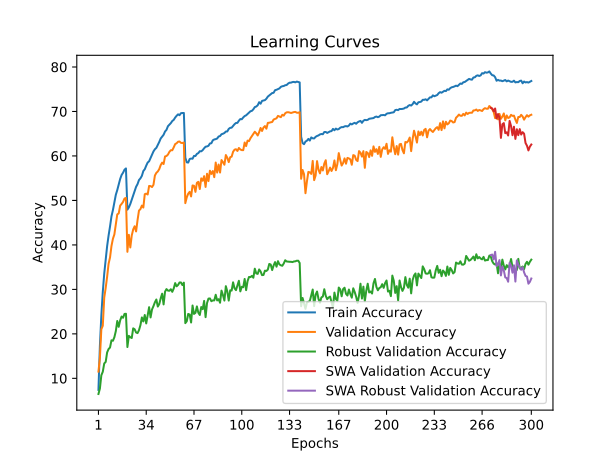

Values plotted in this chart, from the file beside it:
time; train_accuracy; train_loss; valid_accuracy; valid_loss; valid_accuracy_robust; valid_accuracy_swa; valid_accuracy_robust_swa
197,9602; 7,4013; 4,6525; 11,5150; 4,4380; 6,4828; 11,5150; 6,4828
394,8171; 17,2987; 4,0114; 14,5900; 4,3630; 7,6897; 14,5900; 7,6897
591,9532; 24,1050; 3,6872; 21,0350; 3,9948; 10,6897; 21,0350; 10,6897
789,9634; 29,4175; 3,4608; 21,8200; 4,1510; 11,4828; 21,8200; 11,4828
987,6928; 33,5538; 3,2872; 28,1450; 3,7576; 13,3448; 28,1450; 13,3448
1186,6523; 36,6475; 3,1617; 30,3200; 3,6200; 13,6897; 30,3200; 13,6897
1382,4448; 39,7300; 3,0413; 32,8450; 3,5105; 15,8276; 32,8450; 15,8276
1580,4443; 42,1000; 2,9454; 35,7600; 3,4017; 16,5862; 35,7600; 16,5862
1775,5756; 44,1475; 2,8693; 37,1750; 3,3401; 16,9310; 37,1750; 16,9310
1974,6391; 46,4200; 2,7860; 39,7550; 3,2666; 18,5517; 39,7550; 18,5517
2170,9011; 47,8362; 2,7241; 41,3800; 3,1786; 18,4483; 41,3800; 18,4483
2369,9017; 49,4875; 2,6676; 42,3600; 3,1480; 19,2414; 42,3600; 19,2414
2568,0299; 51,2662; 2,6081; 44,5700; 3,0370; 20,6207; 44,5700; 20,6207
2764,8018; 52,3312; 2,5608; 46,8700; 2,9870; 22,8966; 46,8700; 22,8966
2964,6364; 53,6412; 2,5147; 47,0750; 2,9752; 21,5862; 47,0750; 21,5862
3163,1407; 54,8263; 2,4749; 48,8350; 2,9153; 23,0345; 48,8350; 23,0345
3361,3011; 55,7263; 2,4400; 49,2200; 2,9021; 23,8966; 49,2200; 23,8966
3557,7752; 56,2338; 2,4246; 49,6650; 2,8760; 23,6207; 49,6650; 23,6207
3755,1305; 56,9087; 2,3984; 50,4300; 2,8451; 24,4828; 50,4300; 24,4828
3952,5461; 57,1987; 2,3881; 50,5650; 2,8354; 24,5172; 50,5650; 24,5172
4150,9947; 47,9288; 2,7254; 38,4500; 3,3454; 17,0345; 38,4500; 17,0345
4349,5082; 48,4375; 2,7015; 42,2700; 3,1232; 19,5517; 42,2700; 19,5517
4550,4902; 49,1975; 2,6657; 39,4250; 3,2804; 19,2414; 39,4250; 19,2414
4752,6928; 50,1788; 2,6360; 42,1150; 3,0730; 19,0690; 42,1150; 19,0690
4952,6086; 51,1675; 2,5946; 43,4800; 3,0517; 21,2414; 43,4800; 21,2414
5151,5743; 52,0588; 2,5622; 44,1950; 3,0142; 21,0345; 44,1950; 21,0345
5350,4576; 53,0625; 2,5302; 43,0300; 3,0672; 20,3103; 43,0300; 20,3103
5549,9080; 53,6713; 2,5089; 45,5550; 2,9603; 20,1724; 45,5550; 20,1724
5750,7082; 54,5838; 2,4775; 47,7200; 2,8530; 20,8276; 47,7200; 20,8276
5950,9486; 54,9637; 2,4635; 48,0500; 2,8999; 21,9655; 48,0500; 21,9655
6150,6727; 55,5350; 2,4347; 48,8400; 2,8135; 23,6897; 48,8400; 23,6897
6350,8259; 56,6100; 2,3964; 48,3950; 2,8316; 22,7931; 48,3950; 22,7931
6550,0238; 57,0162; 2,3871; 51,4000; 2,7427; 24,2414; 51,4000; 24,2414
6746,7278; 57,8188; 2,3584; 51,5300; 2,7511; 22,3448; 51,5300; 22,3448
6946,0303; 58,5213; 2,3324; 51,3350; 2,7117; 24,1379; 51,3350; 24,1379
7143,9522; 58,8050; 2,3154; 53,2550; 2,6628; 26,0000; 53,2550; 26,0000
7343,0372; 59,5375; 2,2917; 53,2250; 2,6360; 23,6897; 53,2250; 23,6897
7541,0825; 60,1900; 2,2665; 53,0100; 2,6692; 25,4828; 53,0100; 25,4828
7740,4989; 61,0175; 2,2423; 53,5050; 2,6499; 26,2414; 53,5050; 26,2414
7938,0212; 61,5138; 2,2254; 55,6050; 2,5678; 27,1034; 55,6050; 27,1034
8136,6653; 61,8212; 2,2038; 56,2000; 2,5380; 27,7241; 56,2000; 27,7241
8334,3406; 62,4750; 2,1841; 56,5150; 2,5413; 26,1379; 56,5150; 26,1379
8533,2472; 63,1538; 2,1611; 57,0450; 2,5002; 26,6897; 57,0450; 26,6897
8730,5291; 63,9288; 2,1404; 57,9450; 2,4652; 28,0000; 57,9450; 28,0000
8930,1135; 64,3550; 2,1193; 58,5000; 2,4463; 29,0345; 58,5000; 29,0345
9129,0252; 64,7600; 2,1036; 58,1850; 2,4821; 26,6207; 58,1850; 26,6207
9328,3344; 65,5025; 2,0804; 59,8850; 2,4075; 29,4828; 59,8850; 29,4828
9525,8216; 65,8675; 2,0692; 59,9900; 2,3970; 30,0690; 59,9900; 30,0690
9723,0912; 66,6875; 2,0391; 60,3050; 2,3747; 29,7241; 60,3050; 29,7241
9920,9411; 67,0575; 2,0183; 60,9200; 2,3651; 29,6897; 60,9200; 29,6897
10119,1935; 67,3838; 2,0079; 61,2950; 2,3567; 30,0345; 61,2950; 30,0345
10319,8793; 67,8588; 1,9941; 61,2800; 2,3447; 29,4483; 61,2800; 29,4483
10518,9253; 68,1162; 1,9894; 61,9350; 2,3336; 30,2069; 61,9350; 30,2069
10715,9114; 68,6350; 1,9674; 62,6700; 2,3011; 31,4138; 62,6700; 31,4138
10910,9758; 69,0362; 1,9597; 62,8600; 2,2980; 30,6897; 62,8600; 30,6897
11107,2158; 69,3575; 1,9509; 63,2000; 2,2848; 31,0000; 63,2000; 31,0000
11304,3808; 69,1637; 1,9506; 63,2500; 2,2718; 31,5517; 63,2500; 31,5517
11502,9612; 69,6200; 1,9414; 62,9400; 2,2755; 31,5517; 62,9400; 31,5517
11702,4490; 69,6575; 1,9394; 62,9100; 2,2842; 30,9655; 62,9100; 30,9655
11901,5723; 69,6612; 1,9390; 63,0300; 2,2797; 31,5172; 63,0300; 31,5172
... 240 more rows
